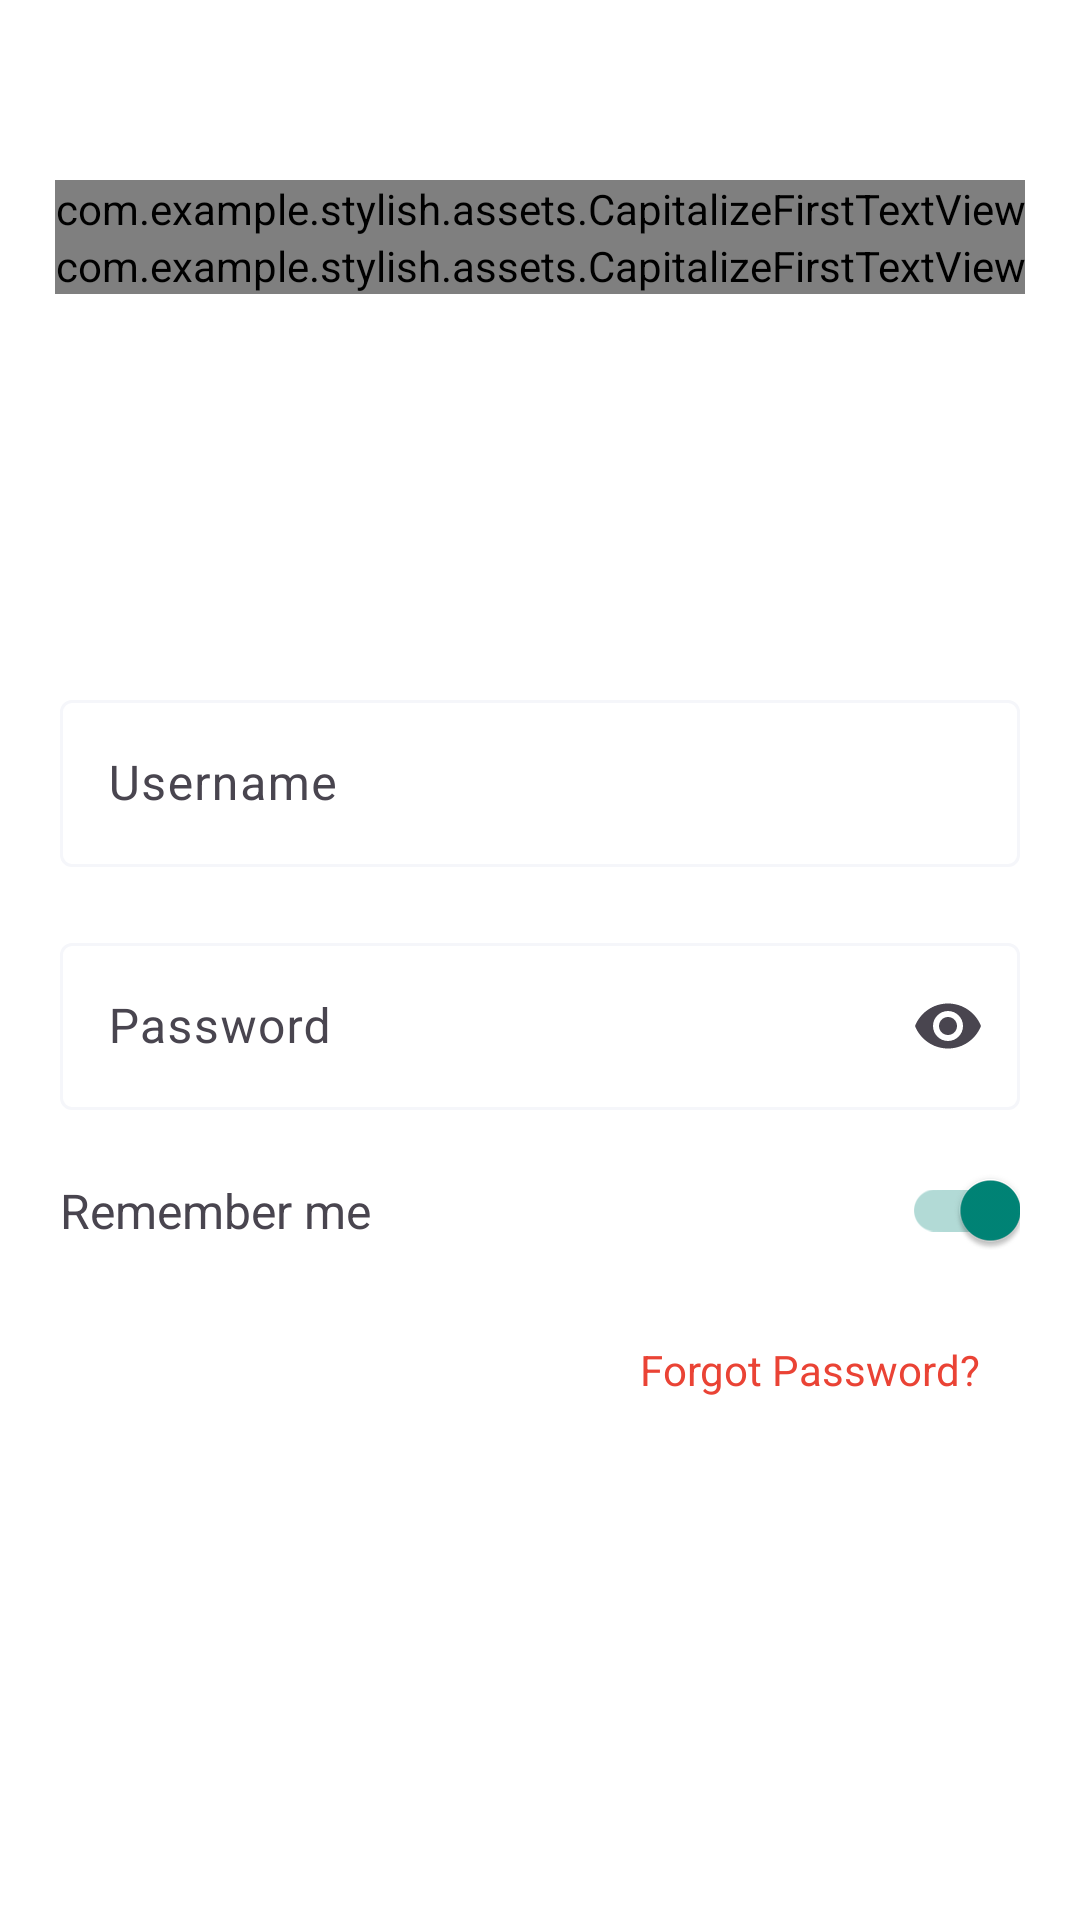

This screen was rendered from an Android layout file. Write that file and the resources it references.
<!-- AndroidManifest.xml: application theme Theme.Stylish -->
<!-- res/layout/activity_login.xml -->
<?xml version="1.0" encoding="utf-8"?>
<androidx.constraintlayout.widget.ConstraintLayout xmlns:android="http://schemas.android.com/apk/res/android"
    xmlns:tools="http://schemas.android.com/tools"
    xmlns:app="http://schemas.android.com/apk/res-auto"

    android:layout_height="match_parent"
    android:layout_width="match_parent"
    tools:context=".ui.auth.fragment.SignInFragment"
    >


    <com.example.stylish.assets.CapitalizeFirstTextView
        android:id="@+id/signUpTitle"
        android:layout_width="wrap_content"
        android:layout_height="wrap_content"
        android:layout_gravity="center"
        android:gravity="center"
        android:text="Welcome"
        android:textAppearance="@style/head1"
        android:layout_margin="60dp"
        app:layout_constraintEnd_toEndOf="parent"
        app:layout_constraintStart_toStartOf="parent"
        app:layout_constraintTop_toTopOf="parent"
        />

    <com.example.stylish.assets.CapitalizeFirstTextView
        android:layout_width="wrap_content"
        android:layout_height="wrap_content"
        android:text="Please enter your data to continue"
        android:textAppearance="@style/men_s_tie_d"
        app:layout_constraintEnd_toEndOf="parent"
        android:textColor="@color/secondrey_text_color_light"
        app:layout_constraintStart_toStartOf="parent"
        app:layout_constraintTop_toBottomOf="@+id/signUpTitle" />


    
    <com.google.android.material.textfield.TextInputLayout
        android:id="@+id/usernameLayout"
        android:layout_width="match_parent"
        android:layout_height="wrap_content"
        android:hint="@string/username"

        android:layout_marginRight="20dp"
        android:layout_marginLeft="20dp"
        android:layout_marginTop="149dp"

        app:layout_constraintStart_toStartOf="parent"
        app:layout_constraintEnd_toEndOf="parent"
        app:layout_constraintTop_toBottomOf="@+id/signUpTitle"
        >

        <com.google.android.material.textfield.TextInputEditText
            android:id="@+id/usernameInput"
            android:layout_width="match_parent"
            android:layout_height="wrap_content"
            android:inputType="text" />
    </com.google.android.material.textfield.TextInputLayout>

    
    <com.google.android.material.textfield.TextInputLayout
        android:id="@+id/passwordLayout"
        android:layout_width="0dp"
        android:layout_height="wrap_content"
        android:hint="@string/password"
        app:endIconMode="password_toggle"
        android:layout_marginRight="20dp"
        android:layout_marginLeft="20dp"
        android:layout_marginTop="20dp"

        app:layout_constraintStart_toStartOf="parent"
        app:layout_constraintEnd_toEndOf="parent"
        app:layout_constraintTop_toBottomOf="@+id/usernameLayout"
        >

        <com.google.android.material.textfield.TextInputEditText
            android:id="@+id/passwordInput"
            android:layout_width="match_parent"
            android:layout_height="wrap_content"
            android:inputType="textPassword" />
    </com.google.android.material.textfield.TextInputLayout>

    
    <com.google.android.material.textfield.TextInputLayout
        android:id="@+id/emailLayout"
        android:layout_width="0dp"
        android:layout_height="wrap_content"
        android:hint="@string/email_address"
        android:layout_margin="20dp"
        app:layout_constraintStart_toStartOf="parent"
        app:layout_constraintEnd_toEndOf="parent"
        app:layout_constraintTop_toBottomOf="@+id/passwordLayout"
        />

    
    <LinearLayout
        android:id="@+id/linearLayout5"
        android:layout_width="0dp"
        android:layout_height="wrap_content"
        android:layout_marginLeft="20dp"
        android:layout_marginRight="20dp"
        android:gravity="center_vertical"
        android:orientation="horizontal"

        app:layout_constraintEnd_toEndOf="parent"
        app:layout_constraintStart_toStartOf="parent"
        app:layout_constraintTop_toBottomOf="@+id/emailLayout">

        <TextView
            android:id="@+id/rememberMeText"
            android:layout_width="wrap_content"
            android:layout_height="wrap_content"
            android:layout_weight="3"
            android:text="@string/remember_me"
            android:textSize="16sp" />

        <com.google.android.material.switchmaterial.SwitchMaterial
            android:id="@+id/rememberMeSwitch"
            android:layout_width="wrap_content"
            android:layout_height="wrap_content"
            android:layout_weight="1"
            android:checked="true"
            android:theme="@style/Theme.AppCompat.Light.NoActionBar"
            android:thumbTint="@android:color/holo_green_dark"
            android:trackTint="@android:color/holo_green_dark" />


    </LinearLayout>

    <TextView
        android:id="@+id/forget_pass_id"
        android:layout_width="wrap_content"
        android:layout_height="wrap_content"
        android:text="@string/forget_password"
        android:layout_margin="30dp"
        app:layout_constraintEnd_toEndOf="parent"
        app:layout_constraintTop_toBottomOf="@+id/linearLayout5"
        android:textColor="#EA4335"
        />


</androidx.constraintlayout.widget.ConstraintLayout>
<!-- resources referenced by this layout -->
<resources>
  <color name="secondrey_text_color_light">#8F959E</color>
  <string name="email_address">Email Address</string>
  <string name="forget_password">"Forgot Password? "</string>
  <string name="password">Password</string>
  <string name="remember_me">Remember me</string>
  <string name="username">Username</string>
  <style name="head1">
          <item name="android:textSize">28sp</item>
          <item name="android:letterSpacing">-0.01</item>
          <item name="android:textColor">?attr/colorOnBackground</item>
          <item name="android:textStyle">bold</item>
          <item name="android:fontFamily">@font/inter_bold</item>
      </style>
  <style name="men_s_tie_d">
          <item name="android:textSize">13sp</item>
          <item name="android:textColor">#1D1E20</item>
          <item name="fontFamily">@font/inter</item>
      </style>
  <style name="Theme.Stylish" parent="Base.Theme.Stylish" />
  <style name="Base.Theme.Stylish" parent="Theme.Material3.Light.NoActionBar">
          
          <item name="colorPrimary">@color/primary_color</item>
          <item name="colorOnPrimary">@color/white</item>
          <item name="colorSecondary">@color/secondrey_text_color_dark</item>
          <item name="colorItemBackground">@color/field_color_light</item>
          <item name="colorBrandBackground">@color/field_color_light</item>
  
  
          
          <item name="navigationBackground">@color/background_color_light</item>
  
          <item name="android:colorBackground">@color/background_color_light</item>
          <item name="colorBackgroundFloating">@color/field_color_light</item>
  
          
          <item name="colorOnBackground">@color/text_color_light</item>
          <item name="colorOnSurface">@color/secondrey_text_color_light</item>
  
          
          <item name="colorOutline">@color/field_color_light</item>
      </style>
  <color name="primary_color">#9775FA</color>
  <color name="white">#FFFFFFFF</color>
  <color name="secondrey_text_color_dark">#8F959E</color>
  <color name="field_color_light">#F5F6FA</color>
  <color name="background_color_light">#FFFFFF</color>
  <color name="text_color_light">#1D1E20</color>
</resources>
